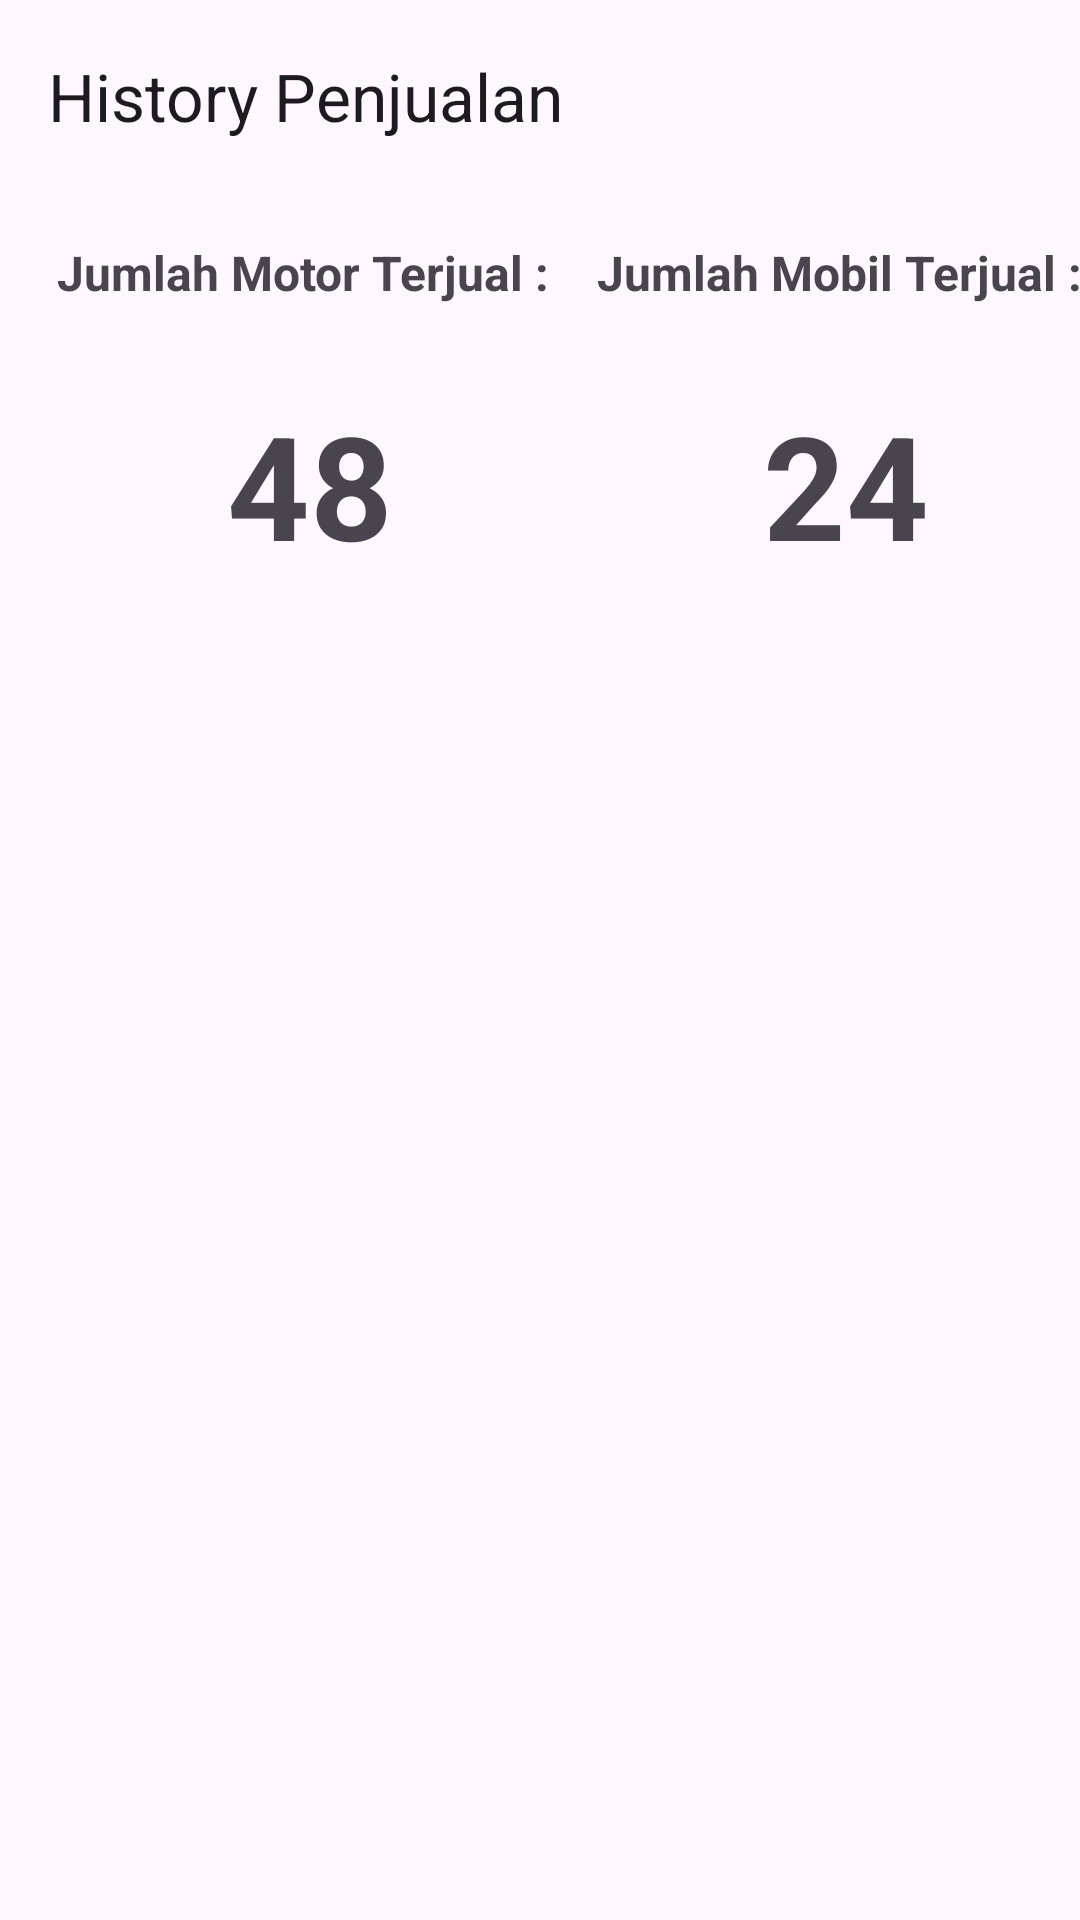

Write the Android layout XML for this screen, with the resource values it uses.
<!-- AndroidManifest.xml: application theme Theme.AppsPenjualan -->
<!-- res/layout/activity_history.xml -->
<?xml version="1.0" encoding="utf-8"?>
<androidx.constraintlayout.widget.ConstraintLayout xmlns:android="http://schemas.android.com/apk/res/android"
    xmlns:app="http://schemas.android.com/apk/res-auto"
    xmlns:tools="http://schemas.android.com/tools"
    android:layout_width="match_parent"
    android:layout_height="match_parent"
    tools:context=".HistoryActivity">

    <com.google.android.material.appbar.AppBarLayout
        android:id="@+id/appBarLayout"
        android:layout_width="match_parent"
        android:layout_height="wrap_content"
        app:layout_constraintEnd_toEndOf="parent"
        app:layout_constraintStart_toStartOf="parent"
        app:layout_constraintTop_toTopOf="parent">

        <com.google.android.material.appbar.MaterialToolbar
            android:id="@+id/topAppBar"
            android:layout_width="match_parent"
            android:layout_height="?attr/actionBarSize"
            app:navigationIcon="@drawable/ic_back"
            app:title="History Penjualan" />

    </com.google.android.material.appbar.AppBarLayout>

    <androidx.constraintlayout.widget.Guideline
        android:id="@+id/guidelineHorizontal"
        android:layout_width="wrap_content"
        android:layout_height="64dp"
        android:orientation="horizontal"
        app:layout_constraintEnd_toEndOf="parent"
        app:layout_constraintGuide_begin="221dp"
        app:layout_constraintStart_toStartOf="parent" />

    <androidx.constraintlayout.widget.Guideline
        android:id="@+id/guidelineVertical"
        android:layout_width="wrap_content"
        android:layout_height="64dp"
        android:orientation="vertical"
        app:layout_constraintEnd_toEndOf="parent"
        app:layout_constraintGuide_begin="206dp"
        app:layout_constraintStart_toStartOf="parent" />

    <TextView
        android:id="@+id/textViewJumlahMotor"
        android:layout_width="wrap_content"
        android:layout_height="wrap_content"
        android:layout_marginTop="16dp"
        android:text="Jumlah Motor Terjual : "
        android:textSize="16dp"
        android:textStyle="bold"
        app:layout_constraintEnd_toStartOf="@+id/guidelineVertical"
        app:layout_constraintStart_toStartOf="parent"
        app:layout_constraintTop_toBottomOf="@+id/appBarLayout" />

    <TextView
        android:id="@+id/tvTotalMotor"
        android:layout_width="wrap_content"
        android:layout_height="wrap_content"
        android:text="48"
        android:textSize="48dp"
        android:textStyle="bold"
        app:layout_constraintBottom_toTopOf="@+id/guidelineHorizontal"
        app:layout_constraintEnd_toEndOf="@+id/textViewJumlahMotor"
        app:layout_constraintStart_toStartOf="@+id/textViewJumlahMotor"
        app:layout_constraintTop_toBottomOf="@+id/textViewJumlahMotor" />

    <TextView
        android:id="@+id/textViewJumlahMobil"
        android:layout_width="wrap_content"
        android:layout_height="wrap_content"
        android:layout_marginTop="16dp"
        android:layout_marginStart="16dp"
        android:text="Jumlah Mobil Terjual : "
        android:textSize="16dp"
        android:textStyle="bold"
        app:layout_constraintEnd_toEndOf="parent"
        app:layout_constraintStart_toEndOf="@+id/textViewJumlahMotor"
        app:layout_constraintTop_toBottomOf="@+id/appBarLayout" />

    <TextView
        android:id="@+id/tvTotalMobil"
        android:layout_width="wrap_content"
        android:layout_height="wrap_content"
        android:text="24"
        android:textSize="48dp"
        android:textStyle="bold"
        app:layout_constraintBottom_toTopOf="@+id/guidelineHorizontal"
        app:layout_constraintEnd_toEndOf="@+id/textViewJumlahMobil"
        app:layout_constraintStart_toStartOf="@+id/textViewJumlahMobil"
        app:layout_constraintTop_toBottomOf="@+id/textViewJumlahMobil" />

    <androidx.recyclerview.widget.RecyclerView
        android:id="@+id/rv_History"
        android:layout_width="match_parent"
        android:layout_height="wrap_content"
        app:layout_constraintTop_toTopOf="@+id/guidelineHorizontal"
        tools:listitem="@layout/item_row_data"/>


</androidx.constraintlayout.widget.ConstraintLayout>
<!-- res/layout/item_row_data.xml (included above) -->
<?xml version="1.0" encoding="utf-8"?>
<androidx.cardview.widget.CardView
    xmlns:android="http://schemas.android.com/apk/res/android"
    xmlns:card_view="http://schemas.android.com/apk/res-auto"
    xmlns:tools="http://schemas.android.com/tools"
    android:id="@+id/card_view"
    android:layout_width="match_parent"
    android:layout_height="wrap_content"
    android:layout_gravity="center"
    android:layout_marginLeft="8dp"
    android:layout_marginTop="4dp"
    android:layout_marginRight="8dp"
    android:layout_marginBottom="4dp"
    card_view:cardCornerRadius="4dp">

    <androidx.constraintlayout.widget.ConstraintLayout
        android:layout_width="match_parent"
        android:layout_height="wrap_content"
        android:padding="16dp">

        <TextView
            android:id="@+id/tahunKeluaran"
            android:layout_width="wrap_content"
            android:layout_height="wrap_content"
            android:textSize="12sp"
            android:text="Tahun Keluaran: "
            card_view:layout_constraintStart_toStartOf="parent"
            card_view:layout_constraintTop_toTopOf="parent" />

        <TextView
            android:id="@+id/tv_tahunKeluaran"
            android:layout_width="wrap_content"
            android:layout_height="wrap_content"
            android:layout_marginStart="16dp"
            android:textSize="12sp"
            android:textStyle="bold"
            android:text="2007"
            card_view:layout_constraintBottom_toBottomOf="@+id/tahunKeluaran"
            card_view:layout_constraintStart_toEndOf="@+id/tahunKeluaran"
            card_view:layout_constraintTop_toTopOf="@+id/tahunKeluaran" />

        <TextView
            android:id="@+id/mesin"
            android:layout_width="wrap_content"
            android:layout_height="wrap_content"
            android:layout_marginTop="8dp"
            android:textSize="16sp"
            android:text="Mesin: "
            card_view:layout_constraintStart_toStartOf="parent"
            card_view:layout_constraintTop_toBottomOf="@id/tahunKeluaran" />

        <TextView
            android:id="@+id/tv_Mesin"
            android:layout_width="wrap_content"
            android:layout_height="wrap_content"
            android:layout_marginStart="16dp"
            android:textSize="16sp"
            android:text="Astrea Prima Rasa"
            card_view:layout_constraintBottom_toBottomOf="@+id/mesin"
            card_view:layout_constraintStart_toEndOf="@+id/mesin"
            card_view:layout_constraintTop_toTopOf="@+id/mesin" />

        <TextView
            android:id="@+id/warna"
            android:layout_width="wrap_content"
            android:layout_height="wrap_content"
            android:layout_marginTop="8dp"
            android:textSize="12sp"
            android:text="Warna: "
            card_view:layout_constraintStart_toStartOf="parent"
            card_view:layout_constraintTop_toBottomOf="@id/mesin" />

        <TextView
            android:id="@+id/tv_Warna"
            android:layout_width="wrap_content"
            android:layout_height="wrap_content"
            android:layout_marginStart="8dp"
            android:textSize="12sp"
            android:textStyle="bold"
            android:text="Merah"
            card_view:layout_constraintBottom_toBottomOf="@+id/warna"
            card_view:layout_constraintStart_toEndOf="@+id/warna"
            card_view:layout_constraintTop_toTopOf="@+id/warna" />

        <TextView
            android:id="@+id/stock"
            android:layout_width="wrap_content"
            android:layout_height="wrap_content"
            android:text="Stock: "
            android:textSize="16sp"
            android:layout_marginEnd="16dp"
            android:textStyle="bold"
            card_view:layout_constraintEnd_toEndOf="parent"
            card_view:layout_constraintTop_toTopOf="parent" />

        <TextView
            android:id="@+id/tv_Stock"
            android:layout_width="wrap_content"
            android:layout_height="wrap_content"
            android:layout_marginTop="8dp"
            android:text="23"
            android:textSize="24sp"
            android:textStyle="bold"
            card_view:layout_constraintEnd_toEndOf="@+id/stock"
            card_view:layout_constraintStart_toStartOf="@+id/stock"
            card_view:layout_constraintTop_toBottomOf="@+id/stock" />

    </androidx.constraintlayout.widget.ConstraintLayout>

</androidx.cardview.widget.CardView>
<!-- resources referenced by this layout -->
<resources>
  <style name="Theme.AppsPenjualan" parent="Base.Theme.AppsPenjualan" />
  <style name="Base.Theme.AppsPenjualan" parent="Theme.Material3.DayNight.NoActionBar">
          
          
  
      </style>
</resources>
